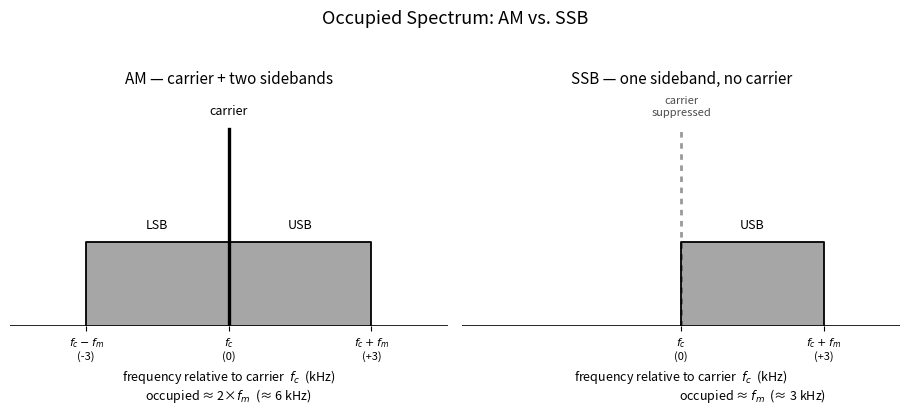

The script that saved this image: (Note: this script raises an exception after producing the figure.)
"""
Generates figures/ssb-vs-am.svg — occupied-spectrum comparison, AM vs SSB.

Uses the canon's worked example: 3 kHz audio -> AM occupies ~6 kHz
(carrier +/- 3 kHz), SSB occupies ~3 kHz (one sideband, no carrier).
Single-color (black) on transparent background; post-processed to
currentColor so it themes with the page.
"""
import matplotlib
matplotlib.use("Agg")
import matplotlib.pyplot as plt
from matplotlib.patches import FancyArrowPatch

OUT = "/home/kasm-user/200-meters-and-down/figures/ssb-vs-am.svg"

fm = 3.0  # audio bandwidth, kHz (canon worked example)
XLIM = (-4.6, 4.6)
YLIM = (0, 1.55)

fig, (axL, axR) = plt.subplots(1, 2, figsize=(9.2, 4.2), sharey=True)

for ax in (axL, axR):
    ax.set_xlim(*XLIM)
    ax.set_ylim(*YLIM)
    ax.axhline(0, color="black", linewidth=1.2)
    ax.set_yticks([])
    for spine in ("top", "right", "left"):
        ax.spines[spine].set_visible(False)
    ax.spines["bottom"].set_visible(False)
    ax.set_xlabel("frequency relative to carrier  $f_c$  (kHz)", fontsize=9)

# ---------------- Left: AM ----------------
axL.set_title("AM — carrier + two sidebands", fontsize=11)

# lower and upper sideband, shown as occupied bands
axL.fill_between([-fm, 0], 0, 0.55, color="black", alpha=0.35, linewidth=0)
axL.fill_between([0, fm], 0, 0.55, color="black", alpha=0.35, linewidth=0)
axL.plot([-fm, -fm, 0, 0], [0, 0.55, 0.55, 0], color="black", linewidth=1.3)
axL.plot([0, 0, fm, fm], [0, 0.55, 0.55, 0], color="black", linewidth=1.3)

# carrier: tall spike at f_c
axL.plot([0, 0], [0, 1.3], color="black", linewidth=2.4)
axL.text(0, 1.38, "carrier", ha="center", va="bottom", fontsize=9)

axL.text(-fm / 2, 0.62, "LSB", ha="center", va="bottom", fontsize=9)
axL.text(fm / 2, 0.62, "USB", ha="center", va="bottom", fontsize=9)

axL.set_xticks([-fm, 0, fm])
axL.set_xticklabels([f"$f_c-f_m$\n(-{fm:g})", "$f_c$\n(0)", f"$f_c+f_m$\n(+{fm:g})"], fontsize=8)

# occupied-bandwidth bracket
yb = -0.30
axL.annotate("", xy=(fm, yb), xytext=(-fm, yb),
             arrowprops=dict(arrowstyle="<->", color="black", linewidth=1.1))
axL.text(0, yb - 0.10, f"occupied ≈ 2×$f_m$  (≈ {2*fm:g} kHz)",
          ha="center", va="top", fontsize=9)

# ---------------- Right: SSB ----------------
axR.set_title("SSB — one sideband, no carrier", fontsize=11)

axR.fill_between([0, fm], 0, 0.55, color="black", alpha=0.35, linewidth=0)
axR.plot([0, 0, fm, fm], [0, 0.55, 0.55, 0], color="black", linewidth=1.3)
axR.text(fm / 2, 0.62, "USB", ha="center", va="bottom", fontsize=9)

# carrier suppressed: dashed ghost spike, low alpha
axR.plot([0, 0], [0, 1.3], color="black", linewidth=2.0, linestyle=(0, (2, 2)), alpha=0.4)
axR.text(0, 1.38, "carrier\nsuppressed", ha="center", va="bottom", fontsize=8, alpha=0.7)

axR.set_xticks([0, fm])
axR.set_xticklabels(["$f_c$\n(0)", f"$f_c+f_m$\n(+{fm:g})"], fontsize=8)

axR.annotate("", xy=(fm, yb), xytext=(0, yb),
             arrowprops=dict(arrowstyle="<->", color="black", linewidth=1.1))
axR.text(fm / 2, yb - 0.10, f"occupied ≈ $f_m$  (≈ {fm:g} kHz)",
          ha="center", va="top", fontsize=9)

fig.suptitle("Occupied Spectrum: AM vs. SSB", fontsize=13, y=1.03)
fig.tight_layout()

fig.savefig(OUT, format="svg", transparent=True, bbox_inches="tight")
plt.close(fig)

# ---- post-process: strip xml/doctype prolog, force theme-able color ----
with open(OUT, "r", encoding="utf-8") as f:
    svg = f.read()

# drop leading <?xml ...?> and (possibly multi-line) <!DOCTYPE ...> by
# slicing from the first real '<svg' tag onward.
idx = svg.find("<svg")
assert idx != -1, "no <svg tag found in matplotlib output"
svg = svg[idx:]

for old in ("#000000", "#000", "stroke:#000000", "fill:#000000", "black"):
    svg = svg.replace(old, "currentColor")

# matplotlib omits an explicit fill on many elements (glyph paths, the
# fill_between bands) and relies on the SVG spec's default fill (black),
# which would NOT re-theme in dark mode. Force a default via the
# existing stylesheet rule so untouched elements inherit currentColor too.
svg = svg.replace(
    "*{stroke-linejoin: round; stroke-linecap: butt}",
    "*{stroke-linejoin: round; stroke-linecap: butt; fill: currentColor}",
)

with open(OUT, "w", encoding="utf-8") as f:
    f.write(svg)

assert svg.lstrip().startswith("<svg"), "SVG does not start with <svg after prolog strip"
assert "currentColor" in svg, "no currentColor found after color substitution"
print("wrote", OUT)
